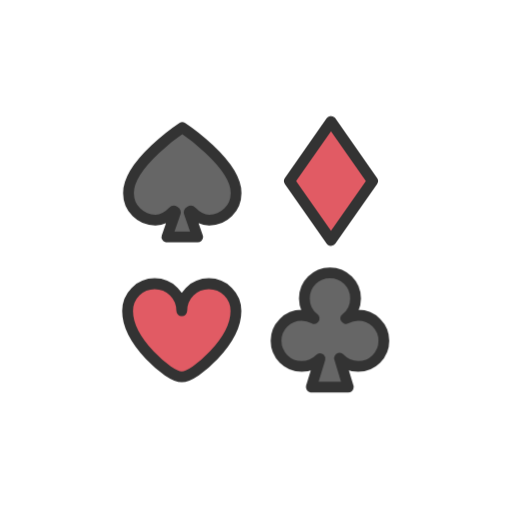
t = 0.00 s
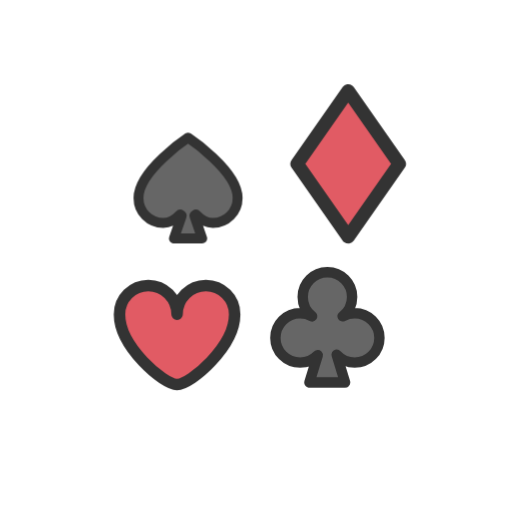
t = 0.33 s
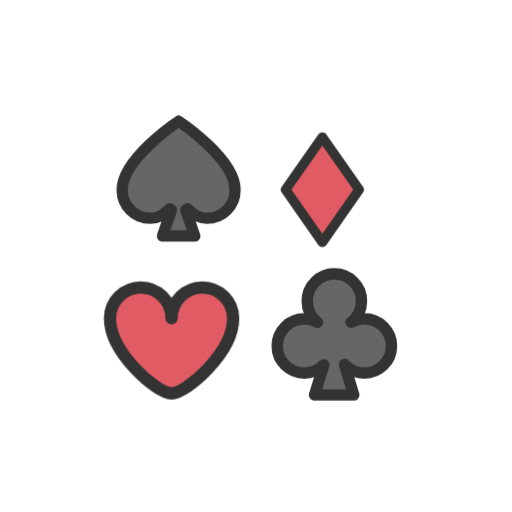
t = 0.67 s
t = 1.00 s: frame unchanged from t = 0.00 s, image omitted
t = 1.33 s: frame unchanged from t = 0.33 s, image omitted
t = 1.67 s: frame unchanged from t = 0.67 s, image omitted

The animated SVG that drew these frames (rendered in a browser with its animation timeline set to each time). Animation: 2 CSS @keyframes rules; one cycle of 2.00 s, repeats indefinitely.

<svg class="ldi-8stvot" width="200px"  height="200px"  xmlns="http://www.w3.org/2000/svg" xmlns:xlink="http://www.w3.org/1999/xlink" viewBox="0 0 100 100" preserveAspectRatio="xMidYMid" style="background: none;"><!--?xml version="1.0" encoding="utf-8"?--><!--Generator: Adobe Illustrator 21.0.0, SVG Export Plug-In . SVG Version: 6.00 Build 0)--><svg version="1.1" id="圖層_1" xmlns="http://www.w3.org/2000/svg" xmlns:xlink="http://www.w3.org/1999/xlink" x="0px" y="0px" viewBox="0 0 100 100" style="transform-origin: 50px 50px 0px;" xml:space="preserve"><g style="transform-origin: 50px 50px 0px;"><g style="transform-origin: 50px 50px 0px; transform: scale(0.6);"><g style="transform-origin: 50px 50px 0px;"><g><style type="text/css" class="ld ld-heartbeat" style="transform-origin: 50px 50px 0px; animation-duration: 1s; animation-delay: -1s; animation-direction: normal;">.st0{fill:#333}.st1,.st2{stroke:#333}.st1{stroke-width:3.5;stroke-linecap:round;stroke-linejoin:round;stroke-miterlimit:10;fill:#e0e0e0}.st2{fill:#f5e6c8}.st2,.st3,.st4{stroke-width:3.5;stroke-miterlimit:10}.st3{fill:#e15b64;stroke:#333}.st4{opacity:.1;stroke:#000}.st5{fill:#fff}.st6{fill:#e0e0e0}.st7{fill:#e15b64}.st8{opacity:.1}.st10,.st9{stroke:#333;stroke-miterlimit:10}.st9{stroke-linecap:round;stroke-linejoin:round;fill:none;stroke-width:4.3153}.st10{fill:#e0e0e0;stroke-width:3.5}.st11{fill:#f5e169;stroke:#333;stroke-linecap:round}.st11,.st12,.st13{stroke-width:3.5;stroke-linejoin:round;stroke-miterlimit:10}.st12{stroke-linecap:round;fill:#f5e6c8;stroke:#333}.st13{fill:none;stroke:#fff}.st13,.st14,.st15{stroke-linecap:round}.st14{opacity:.1;stroke-width:3.5;stroke-linejoin:round;stroke-miterlimit:10;stroke:#000}.st15{fill:none;stroke:#fff}.st15,.st16,.st17{stroke-width:3.5;stroke-miterlimit:10}.st16{fill:none;stroke:#333}.st17{opacity:.2;stroke:#000;stroke-linecap:round;stroke-linejoin:round}.st18,.st19,.st20,.st21{stroke:#333;stroke-miterlimit:10}.st18{stroke-linecap:round;fill:#66503a;stroke-width:3.5}.st19,.st20,.st21{fill:#4a3827;stroke-width:3.56}.st20,.st21{fill:#66503a;stroke-width:3.5}.st21{fill:none;stroke-linecap:round}.st22{fill:#66503a}.st23{fill:#a0c8d7;stroke:#333;stroke-width:3.5;stroke-miterlimit:10}.st24,.st25{fill:none;stroke:#333;stroke-linecap:round}.st24{stroke-miterlimit:10;stroke-dasharray:9.0554,9.0554;stroke-width:3.5}.st25{stroke-width:7;stroke-linejoin:round}.st25,.st26{stroke-miterlimit:10}.st26,.st27,.st28{fill:none;stroke:#333;stroke-width:3.5;stroke-linecap:round;stroke-linejoin:round}.st28{stroke-dasharray:3.1078,6.2156}.st29{fill:none;stroke-miterlimit:10;stroke-dasharray:6,4}.st29,.st30,.st31{stroke:#333;stroke-width:3.5}.st30{stroke-miterlimit:10;fill:#fff}.st31{fill:#f8b26a}.st31,.st32,.st33{stroke-miterlimit:10}.st32{fill:#e15b64;stroke:#333;stroke-width:3.0483}.st33{stroke-width:3.048}.st33,.st34,.st35{opacity:.1;stroke:#000}.st34{stroke-miterlimit:10;stroke-width:2.983}.st35{stroke-width:2.602}.st35,.st36,.st37,.st38,.st39,.st40,.st41,.st42,.st43{stroke-linecap:round;stroke-linejoin:round;stroke-miterlimit:10}.st36{opacity:.2;stroke:#000;stroke-width:2.602}.st37,.st38,.st39,.st40,.st41,.st42,.st43{fill:#e15b64;stroke:#333;stroke-width:3.5}.st38,.st39,.st40,.st41,.st42,.st43{fill:#fff}.st39,.st40,.st41,.st42,.st43{fill:#f8b26a}.st40,.st41,.st42,.st43{fill:#f47e60}.st41,.st42,.st43{fill:#333;stroke:#fff}.st42,.st43{fill:#666;stroke:#333}.st43{fill:#a0c8d7}.st44{fill:#666}.st45,.st46{stroke:#000;stroke-width:3.5;stroke-linecap:round;stroke-linejoin:round;stroke-miterlimit:10}.st46{fill:#666;stroke:#fff}.st47{fill:#e15b64;stroke:#333;stroke-width:2}.st47,.st48,.st49,.st50{stroke-miterlimit:10}.st48{opacity:.1;stroke-linejoin:bevel;stroke:#000;stroke-width:3.5}.st49,.st50{fill:none;stroke:#fff;stroke-width:2;stroke-linecap:round}.st50{fill:#c33737;stroke:#333;stroke-width:3.5;stroke-linejoin:round}.st51{fill:#abbd81}.st52,.st53,.st54{fill:url(#SVGID_1_);stroke:#333;stroke-width:3.5;stroke-linecap:round;stroke-linejoin:round;stroke-miterlimit:10}.st53,.st54{fill:url(#SVGID_2_)}.st54{fill:url(#SVGID_3_)}</style><g class="ld ld-heartbeat" style="transform-origin: 50px 50px 0px; animation-duration: 1s; animation-delay: -0.928571s; animation-direction: normal;"><path class="st42" d="M26,8.197c0,0-17.5,11.573-17.5,21.238v0.116c0,4.832,3.917,8.75,8.75,8.75h0c2.493,0,4.142-1.118,5.704-2.772 c0.332-0.351,0.907-0.009,0.749,0.447l-2.71,7.826h10.014l-2.71-7.826c-0.158-0.457,0.417-0.799,0.749-0.447 c1.563,1.653,3.211,2.772,5.704,2.772l0,0c4.832,0,8.75-3.918,8.75-8.75v-0.116C43.5,19.771,26,8.197,26,8.197z" fill="rgb(102, 102, 102)" stroke="rgb(51, 51, 51)" style="fill: rgb(102, 102, 102); stroke: rgb(51, 51, 51);"></path></g><g class="ld ld-heartbeat" style="transform-origin: 50px 50px 0px; animation-duration: 1s; animation-delay: -0.857143s; animation-direction: normal;"><path class="st42" d="M83.188,69.228c-1.468,0-2.844,0.384-4.041,1.051c1.926-1.522,3.166-3.874,3.166-6.52 c0-4.591-3.722-8.313-8.312-8.313c-4.591,0-8.313,3.722-8.313,8.313c0,2.646,1.24,4.998,3.166,6.52 c-1.197-0.668-2.574-1.051-4.041-1.051c-4.591,0-8.313,3.722-8.313,8.313s3.722,8.313,8.313,8.313c2.332,0,4.436-0.963,5.946-2.51 l-2.822,9.209h12.012l-2.84-9.356c1.518,1.631,3.676,2.657,6.08,2.657c4.591,0,8.312-3.722,8.312-8.313S87.778,69.228,83.188,69.228 z" fill="rgb(102, 102, 102)" stroke="rgb(51, 51, 51)" style="fill: rgb(102, 102, 102); stroke: rgb(51, 51, 51);"></path></g><g class="ld ld-heartbeat" style="transform-origin: 50px 50px 0px; animation-duration: 1s; animation-delay: -0.785714s; animation-direction: normal;"><path class="st37" d="M34.75,58.948L34.75,58.948c-4.833,0-8.75,3.918-8.75,8.75c0-4.832-3.918-8.75-8.75-8.75h0 c-4.832,0-8.75,3.918-8.75,8.75v0.116c0,9.665,13.272,21.238,17.5,21.238s17.5-11.573,17.5-21.238v-0.116 C43.5,62.865,39.582,58.948,34.75,58.948z" stroke="rgb(51, 51, 51)" fill="rgb(225, 91, 100)" style="stroke: rgb(51, 51, 51); fill: rgb(225, 91, 100);"></path></g><g class="ld ld-heartbeat" style="transform-origin: 50px 50px 0px; animation-duration: 1s; animation-delay: -0.714286s; animation-direction: normal;"><polygon class="st37" points="87.3,26 74,45 60.7,26 74,7 " stroke="rgb(51, 51, 51)" fill="rgb(225, 91, 100)" style="stroke: rgb(51, 51, 51); fill: rgb(225, 91, 100);"></polygon></g><metadata xmlns:d="https://loading.io/stock/" class="ld ld-heartbeat" style="transform-origin: 50px 50px 0px; animation-duration: 1s; animation-delay: -0.642857s; animation-direction: normal;">
<d:name class="ld ld-heartbeat" style="transform-origin: 50px 50px 0px; animation-duration: 1s; animation-delay: -0.571429s; animation-direction: normal;">card</d:name>
<d:tags class="ld ld-heartbeat" style="transform-origin: 50px 50px 0px; animation-duration: 1s; animation-delay: -0.5s; animation-direction: normal;">card,poker,gambling,casino,game,suit,french deck</d:tags>
<d:license class="ld ld-heartbeat" style="transform-origin: 50px 50px 0px; animation-duration: 1s; animation-delay: -0.428571s; animation-direction: normal;">cc-by</d:license>
<d:slug class="ld ld-heartbeat" style="transform-origin: 50px 50px 0px; animation-duration: 1s; animation-delay: -0.357143s; animation-direction: normal;">8stvot</d:slug>
</metadata></g></g></g></g><style type="text/css" class="ld ld-heartbeat" style="transform-origin: 50px 50px 0px; animation-duration: 1s; animation-delay: -0.285714s; animation-direction: normal;">@keyframes ld-heartbeat {
  0% {
    -webkit-transform: scale(1.05);
    transform: scale(1.05);
  }
  5% {
    -webkit-transform: scale(1.25);
    transform: scale(1.25);
  }
  39% {
    -webkit-transform: scale(0.9);
    transform: scale(0.9);
  }
  45% {
    -webkit-transform: scale(1.15);
    transform: scale(1.15);
  }
  60% {
    -webkit-transform: scale(1.05);
    transform: scale(1.05);
  }
  100% {
    -webkit-transform: scale(1);
    transform: scale(1);
  }
}
@-webkit-keyframes ld-heartbeat {
  0% {
    -webkit-transform: scale(1.05);
    transform: scale(1.05);
  }
  5% {
    -webkit-transform: scale(1.25);
    transform: scale(1.25);
  }
  39% {
    -webkit-transform: scale(0.9);
    transform: scale(0.9);
  }
  45% {
    -webkit-transform: scale(1.15);
    transform: scale(1.15);
  }
  60% {
    -webkit-transform: scale(1.05);
    transform: scale(1.05);
  }
  100% {
    -webkit-transform: scale(1);
    transform: scale(1);
  }
}
.ld.ld-heartbeat {
  -webkit-animation: ld-heartbeat 0.8s infinite cubic-bezier(0.215, 0.61, 0.355, 1);
  animation: ld-heartbeat 0.8s infinite cubic-bezier(0.215, 0.61, 0.355, 1);
}
</style></svg></svg>
